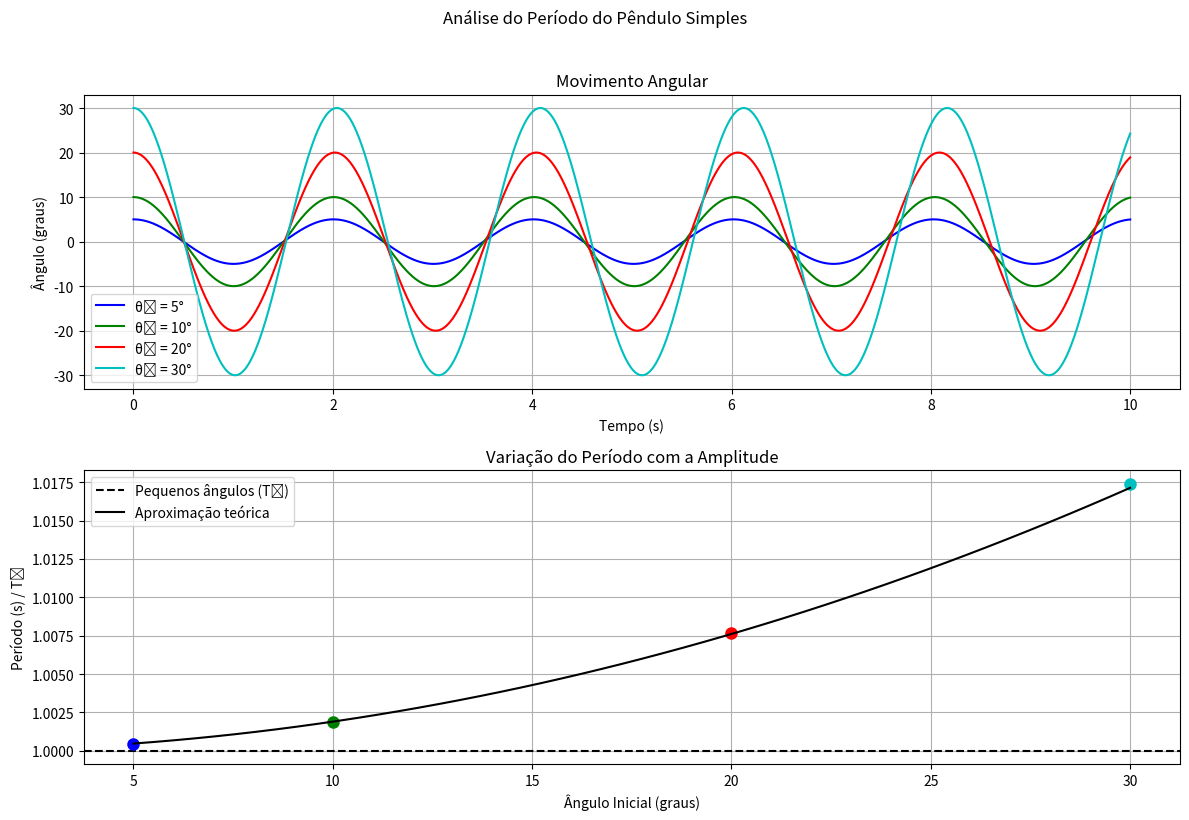

Python code for this plot:
import numpy as np
import matplotlib.pyplot as plt

# Parâmetros físicos
g = 9.81  # aceleração da gravidade (m/s²)
L = 1.0   # comprimento do fio (m)
T0 = 2*np.pi*np.sqrt(L/g)  # Período para pequenos ângulos

# Método de Euler melhorado (para maior precisão no cálculo do período)
def solve_pendulum_euler(theta0_deg, t_max=10, dt=0.001):
    theta0 = np.radians(theta0_deg)
    omega0 = 0.0  # velocidade angular inicial
    
    t = np.arange(0, t_max, dt)
    theta = np.zeros_like(t)
    omega = np.zeros_like(t)
    
    theta[0] = theta0
    omega[0] = omega0
    
    for i in range(1, len(t)):
        alpha = -(g/L) * np.sin(theta[i-1])
        omega[i] = omega[i-1] + alpha * dt
        theta[i] = theta[i-1] + omega[i] * dt  # Euler-Cromer (melhor para energia)
    
    return t, theta

# Função para calcular o período
def calculate_period(t, theta):
    # Encontra os cruzamentos por zero (mudanças de sinal)
    zero_crossings = np.where(np.diff(np.sign(theta)))[0]
    
    # Calcula os tempos entre cruzamentos
    if len(zero_crossings) < 2:
        return None
    
    # Pega os tempos de cruzamento (interpola para maior precisão)
    crossing_times = []
    for i in zero_crossings:
        t1, t2 = t[i], t[i+1]
        theta1, theta2 = theta[i], theta[i+1]
        # Interpolação linear para encontrar o tempo exato do cruzamento
        tc = t1 - theta1*(t2-t1)/(theta2-theta1)
        crossing_times.append(tc)
    
    # Calcula os períodos (intervalo entre dois cruzamentos do mesmo tipo)
    periods = []
    for i in range(0, len(crossing_times)-2, 2):
        periods.append(crossing_times[i+2] - crossing_times[i])
    
    return np.mean(periods) if periods else None

# Ângulos iniciais para simulação
angles_deg = [5, 10, 20, 30]
colors = ['b', 'g', 'r', 'c']

# Resultados
periods = []
T_ratios = []

# Plot configuração
plt.figure(figsize=(12, 8))
plt.suptitle('Análise do Período do Pêndulo Simples', y=1.02)

# Gráfico 1: Movimento angular
plt.subplot(2, 1, 1)
plt.title('Movimento Angular')
plt.xlabel('Tempo (s)')
plt.ylabel('Ângulo (graus)')
plt.grid(True)

# Gráfico 2: Período em função do ângulo
plt.subplot(2, 1, 2)
plt.title('Variação do Período com a Amplitude')
plt.xlabel('Ângulo Inicial (graus)')
plt.ylabel('Período (s) / T₀')
plt.axhline(1, color='k', linestyle='--', label='Pequenos ângulos (T₀)')
plt.grid(True)

# Resolver para cada ângulo inicial
for angle, color in zip(angles_deg, colors):
    t, theta = solve_pendulum_euler(angle, t_max=10, dt=0.001)
    period = calculate_period(t, theta)
    
    if period is not None:
        periods.append(period)
        T_ratio = period/T0
        T_ratios.append(T_ratio)
        print(f"Ângulo inicial: {angle}° | Período: {period:.4f} s | T/T₀: {T_ratio:.4f}")
        
        # Plot movimento
        plt.subplot(2, 1, 1)
        plt.plot(t, np.degrees(theta), color, label=f'θ₀ = {angle}°')
        
        # Plot período
        plt.subplot(2, 1, 2)
        plt.plot(angle, T_ratio, 'o', color=color, markersize=8)

# Linha teórica para comparação (aproximação mais precisa)
theta_max = np.radians(np.linspace(5, 30, 50))
T_approx = T0 * (1 + (1/16)*theta_max**2)  # Aproximação de segunda ordem
plt.subplot(2, 1, 2)
plt.plot(np.degrees(theta_max), T_approx/T0, 'k-', label='Aproximação teórica')

# Finalizar gráficos
plt.subplot(2, 1, 1)
plt.legend()
plt.subplot(2, 1, 2)
plt.legend()
plt.tight_layout()
plt.show()